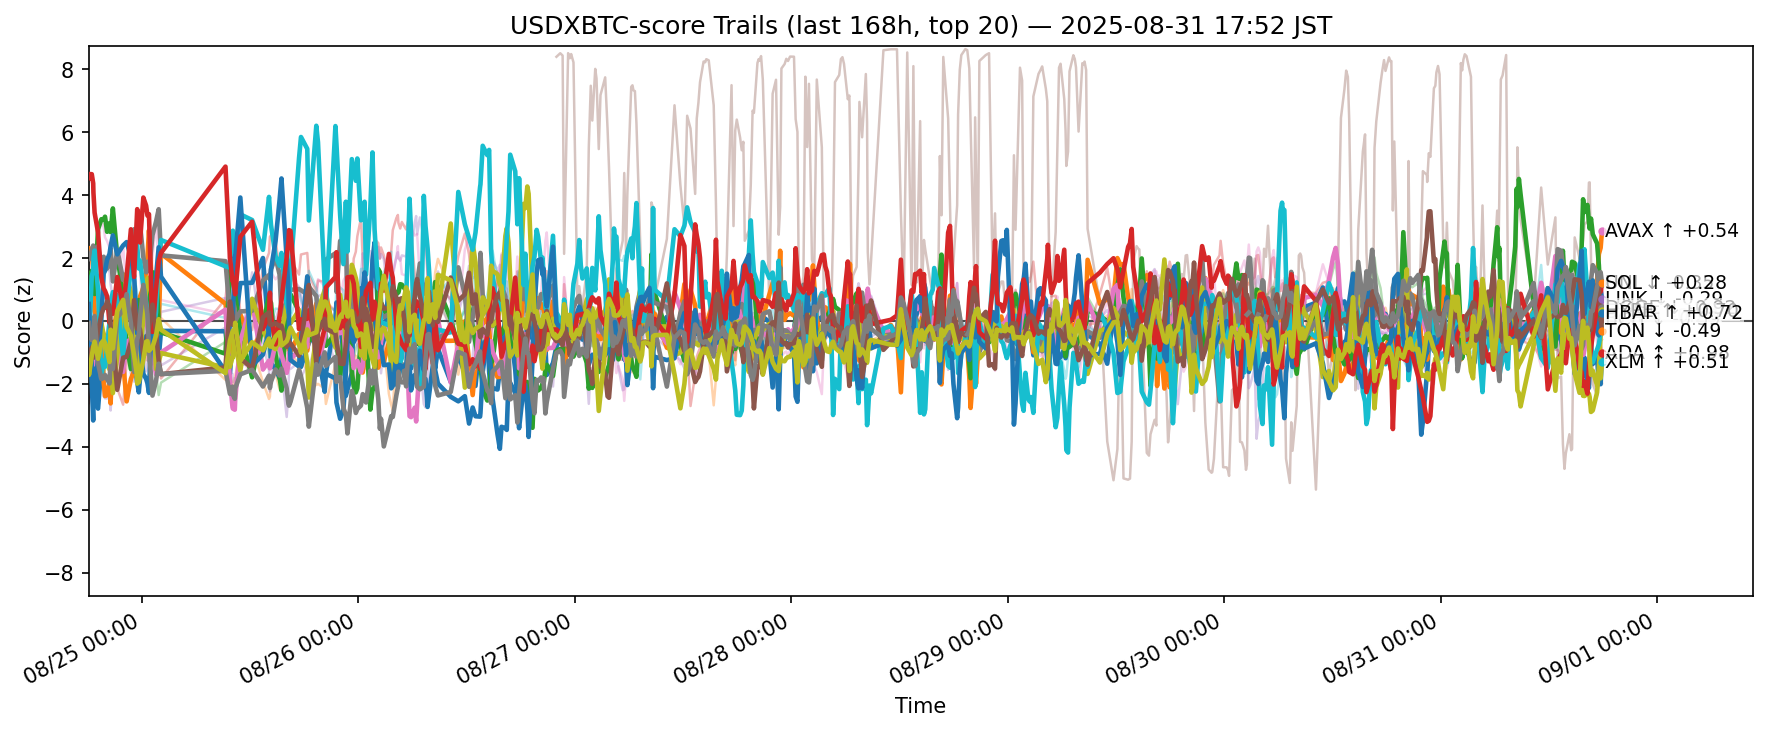

Source data for this figure (header and first rows):
ts, side, symbol, score
2025-08-24 09:07:27.138214+00:00, usdxbtc, ADA, -0.2511
2025-08-24 09:07:27.138214+00:00, usdxbtc, AVAX, 2.111
2025-08-24 09:07:27.138214+00:00, usdxbtc, BCH, 0.9365
2025-08-24 09:07:27.138214+00:00, usdxbtc, BNB, -2.613
2025-08-24 09:07:27.138214+00:00, usdxbtc, BTC, -1.295
2025-08-24 09:07:27.138214+00:00, usdxbtc, DOGE, -1.685
2025-08-24 09:07:27.138214+00:00, usdxbtc, DOT, 0.1606
2025-08-24 09:07:27.138214+00:00, usdxbtc, ETH, 1.958
2025-08-24 09:07:27.138214+00:00, usdxbtc, HBAR, 0.5836
2025-08-24 09:07:27.138214+00:00, usdxbtc, HYPE, -0.5972
2025-08-24 09:07:27.138214+00:00, usdxbtc, LINK, 0.5372
2025-08-24 09:07:27.138214+00:00, usdxbtc, LTC, -0.157
2025-08-24 09:07:27.138214+00:00, usdxbtc, SHIB, -2.036
2025-08-24 09:07:27.138214+00:00, usdxbtc, SOL, 4.536
2025-08-24 09:07:27.138214+00:00, usdxbtc, SUI, -0.6467
2025-08-24 09:07:27.138214+00:00, usdxbtc, TON, -1.172
2025-08-24 09:07:27.138214+00:00, usdxbtc, TRX, 0.8938
2025-08-24 09:07:27.138214+00:00, usdxbtc, UNI, -0.06424
2025-08-24 09:07:27.138214+00:00, usdxbtc, XLM, -1.575
2025-08-24 09:07:27.138214+00:00, usdxbtc, XRP, -0.468
2025-08-24 09:08:51.618828+00:00, usdxbtc, ADA, -0.2719
2025-08-24 09:08:51.618828+00:00, usdxbtc, AVAX, 2.318
2025-08-24 09:08:51.618828+00:00, usdxbtc, BCH, 1.162
2025-08-24 09:08:51.618828+00:00, usdxbtc, BNB, -2.561
2025-08-24 09:08:51.618828+00:00, usdxbtc, BTC, -1.204
2025-08-24 09:08:51.618828+00:00, usdxbtc, DOGE, -1.675
2025-08-24 09:08:51.618828+00:00, usdxbtc, DOT, 0.2053
2025-08-24 09:08:51.618828+00:00, usdxbtc, ETH, 1.958
2025-08-24 09:08:51.618828+00:00, usdxbtc, HBAR, 0.1106
2025-08-24 09:08:51.618828+00:00, usdxbtc, HYPE, -0.619
2025-08-24 09:08:51.618828+00:00, usdxbtc, LINK, 0.4084
2025-08-24 09:08:51.618828+00:00, usdxbtc, LTC, 0.009242
2025-08-24 09:08:51.618828+00:00, usdxbtc, SHIB, -2.011
2025-08-24 09:08:51.618828+00:00, usdxbtc, SOL, 4.671
2025-08-24 09:08:51.618828+00:00, usdxbtc, SUI, -0.7152
2025-08-24 09:08:51.618828+00:00, usdxbtc, TON, -1.151
2025-08-24 09:08:51.618828+00:00, usdxbtc, TRX, 1.026
2025-08-24 09:08:51.618828+00:00, usdxbtc, UNI, -0.2277
2025-08-24 09:08:51.618828+00:00, usdxbtc, XLM, -1.715
2025-08-24 09:08:51.618828+00:00, usdxbtc, XRP, -0.555
2025-08-24 09:27:19.123196+00:00, usdxbtc, ADA, -2.006
2025-08-24 09:27:19.123196+00:00, usdxbtc, AVAX, 2.12
2025-08-24 09:27:19.123196+00:00, usdxbtc, BCH, 1.598
2025-08-24 09:27:19.123196+00:00, usdxbtc, BNB, -1.414
2025-08-24 09:27:19.123196+00:00, usdxbtc, BTC, 0.3449
2025-08-24 09:27:19.123196+00:00, usdxbtc, DOGE, -1.646
2025-08-24 09:27:19.123196+00:00, usdxbtc, DOT, -0.933
2025-08-24 09:27:19.123196+00:00, usdxbtc, ETH, 2.236
2025-08-24 09:27:19.123196+00:00, usdxbtc, HBAR, -0.779
2025-08-24 09:27:19.123196+00:00, usdxbtc, HYPE, 1.428
2025-08-24 09:27:19.123196+00:00, usdxbtc, LINK, -1.445
2025-08-24 09:27:19.123196+00:00, usdxbtc, LTC, -0.5059
2025-08-24 09:27:19.123196+00:00, usdxbtc, SHIB, -1.821
2025-08-24 09:27:19.123196+00:00, usdxbtc, SOL, 4.665
2025-08-24 09:27:19.123196+00:00, usdxbtc, SUI, -0.8474
2025-08-24 09:27:19.123196+00:00, usdxbtc, TON, -0.8439
2025-08-24 09:27:19.123196+00:00, usdxbtc, TRX, 2.195
2025-08-24 09:27:19.123196+00:00, usdxbtc, UNI, -0.6122
2025-08-24 09:27:19.123196+00:00, usdxbtc, XLM, -1.106
2025-08-24 09:27:19.123196+00:00, usdxbtc, XRP, -1.134
... 11,280 more rows
